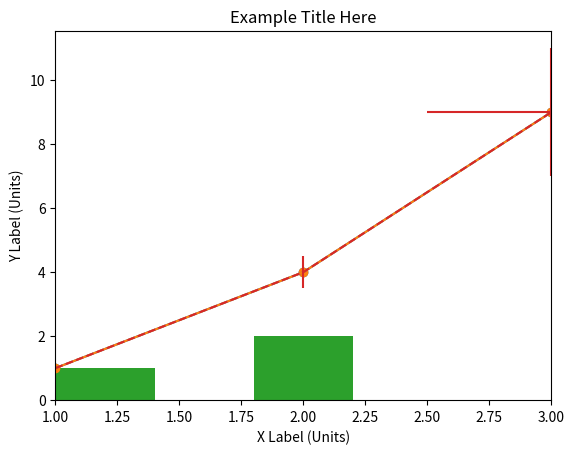

This figure's Python source:
'''
Matplotlib tutorial, which is probably the most usefully package, other than
numpy that is avaliable for Python
'''
# Importing
'''
Importing "matplotlib.pyplot as plt" will save you quite some time
because you can just call "plt" insteal of "matplotlib.pyplot" every
time you want to use a plotting feauture.
'''

import matplotlib.pyplot as plt


# Number One.... Line plots
'''
Make the most simple kind of plot, a line plot of two lists (or numpy arrays)
with no labels.
'''
x = [ 1 , 2 , 3 ]
y = [ 1 , 4 , 9 ]
plt.plot(x,y)
plt.show()

# Number Two.... Scatter plots
'''
Second morst simple kind of plot, a scatter plot of two lists (or numpy arrays)
with no lables
'''
x = [ 1 , 2 , 3 ]
y = [ 1 , 4 , 9 ]
plt.scatter(x,y)
plt.show()

# Number Three.... Line plot with labels and title
'''
Make the most simple kind of plot, a line plot of two lists (or numpy arrays)
with labels and a title.
'''
x = [ 1 , 2 , 3 ]
y = [ 1 , 4 , 9 ]
plt.plot(x,y)
plt.xlabel('X Label (Units)')
plt.ylabel('Y Label (Units)')
plt.title('Example Title Here')
plt.show()

# Number Four.... Histogram 
'''
This function is very useful in many applications. Matplotlib actually
bins your data for you into ten bins unless you specfiy otherwise (as
you will see). The input is just one LIST. 
'''
bins = [1,2,2,3,3,3,4,4,4,4,5,5,5,5,5]
plt.hist(bins)
plt.show()

# Number Five.... Error Bars
'''
I cannot figure out scatter plots with error bars this is the best I can do
[redacted]
'''
x = [ 1 , 2 , 3 ]
y = [ 1 , 4 , 9 ]
delta_x=[.1,.5,2]
delta_y=[0,0,.5]
plt.errorbar(x, y, yerr=delta_x, xerr=delta_y,fmt='--')  ## Error bar graph if no line wanted do fmt=None
plt.show()


# Number Size..... Change Limits of Axis
x = [ 1 , 2 , 3 ]
y = [ 1 , 4 , 9 ]
plt.scatter(x,y)
plt.xlim(xmax=3)    ## Sets X min and max , similiarly for y
plt.xlim(xmin=1)
plt.show()
